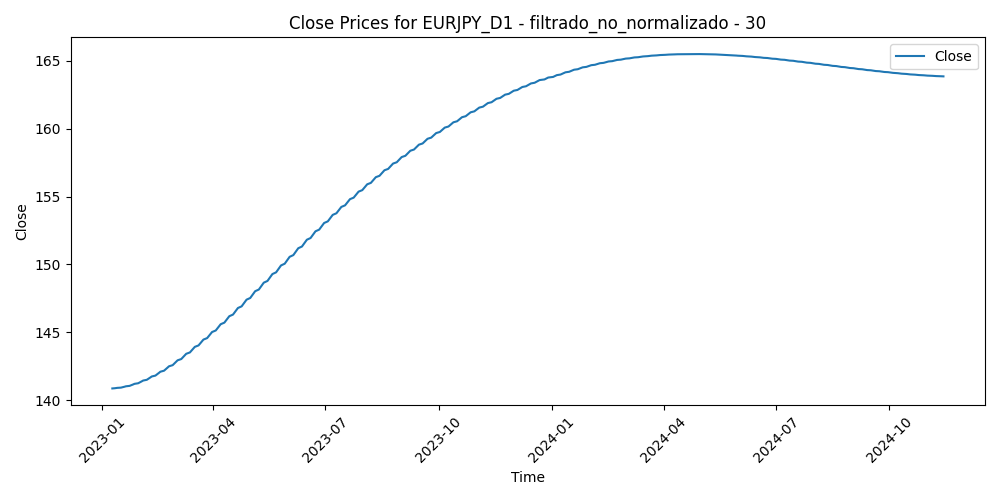

Source data for this figure (header and first rows):
Time, Close, Volume, diferencia_media_30
2023-01-09, 140.9, 124753, 0.8737
2023-01-10, 140.9, 124009, 0.413
2023-01-11, 140.9, 109008, -0.1769
2023-01-12, 140.9, 142728, 1.898
2023-01-13, 140.9, 132610, 3.6
2023-01-16, 140.9, 95914, 2.964
2023-01-17, 140.9, 118911, 3.584
2023-01-18, 141, 156658, 2.547
2023-01-19, 141, 122052, 2.451
2023-01-20, 141, 112691, 0.758
2023-01-23, 141, 112428, -0.6974
2023-01-24, 141.1, 94622, -0.4861
2023-01-25, 141.1, 103387, -0.2875
2023-01-26, 141.2, 105231, -0.7685
2023-01-27, 141.2, 101466, -0.2012
2023-01-30, 141.2, 110529, -0.7645
2023-01-31, 141.3, 101429, -0.6536
2023-02-01, 141.3, 108190, -1.013
2023-02-02, 141.4, 122814, 0.3013
2023-02-03, 141.4, 108976, -0.8507
2023-02-06, 141.5, 111688, -1.456
2023-02-07, 141.6, 119735, 0.1396
2023-02-08, 141.6, 103291, -0.1345
2023-02-09, 141.7, 110846, -0.5614
2023-02-10, 141.7, 123816, 0.3487
2023-02-13, 141.8, 99559, -1.248
2023-02-14, 141.9, 126148, -1.963
2023-02-15, 141.9, 105027, -2.372
2023-02-16, 142, 107976, -1.859
2023-02-17, 142.1, 100887, -2.25
2023-02-20, 142.2, 77124, -2.186
2023-02-21, 142.2, 100706, -2.44
2023-02-22, 142.3, 102598, -1.762
2023-02-23, 142.4, 87672, -1.268
2023-02-24, 142.5, 117432, -2.331
2023-02-27, 142.6, 90177, -2.744
2023-02-28, 142.7, 99026, -2.101
2023-03-01, 142.7, 110022, -3.127
2023-03-02, 142.8, 110950, -2.55
2023-03-03, 142.9, 93783, -1.946
2023-03-06, 143, 102336, -2.606
2023-03-07, 143.1, 101873, -1.987
2023-03-08, 143.2, 96677, -1.999
2023-03-09, 143.3, 91745, -1.194
2023-03-10, 143.4, 143670, -0.754
2023-03-13, 143.5, 176890, 0.01847
2023-03-14, 143.6, 145366, -0.9246
2023-03-15, 143.7, 161175, 1.979
2023-03-16, 143.8, 159855, 1.193
2023-03-17, 143.9, 138019, 2.492
2023-03-20, 144, 148784, 2.248
2023-03-21, 144.1, 113176, 0.4733
2023-03-22, 144.2, 114651, 0.4416
2023-03-23, 144.3, 134727, 1.474
2023-03-24, 144.5, 138227, 2.598
2023-03-27, 144.6, 100873, 1.15
2023-03-28, 144.7, 100566, 1.219
2023-03-29, 144.8, 102390, -0.8675
2023-03-30, 144.9, 97680, -1.426
2023-03-31, 145, 106760, -0.7058
... 422 more rows
